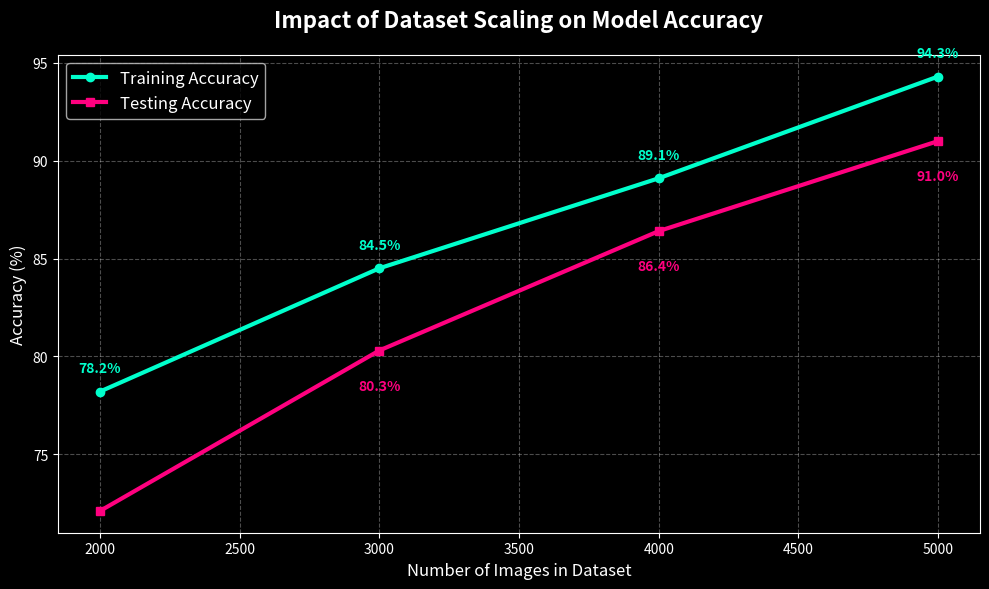
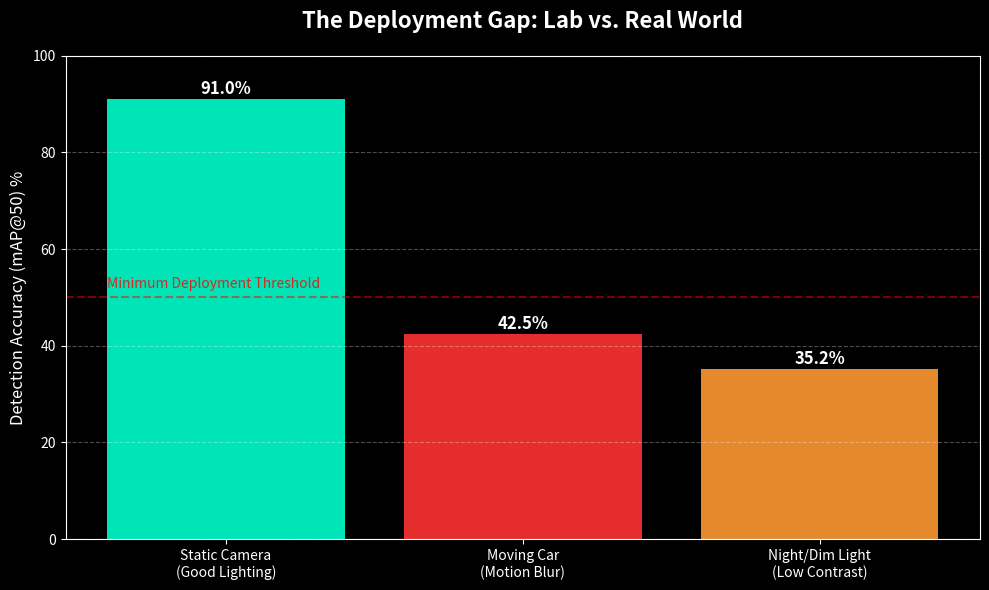
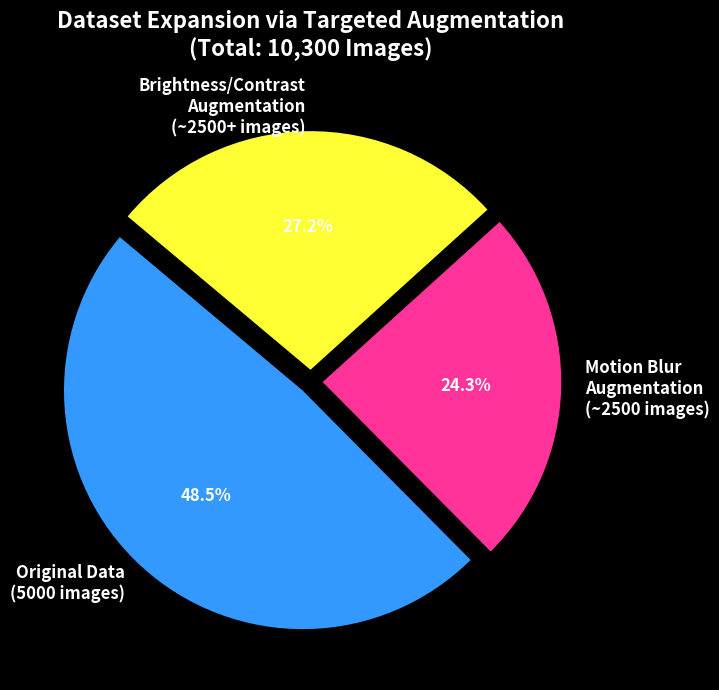
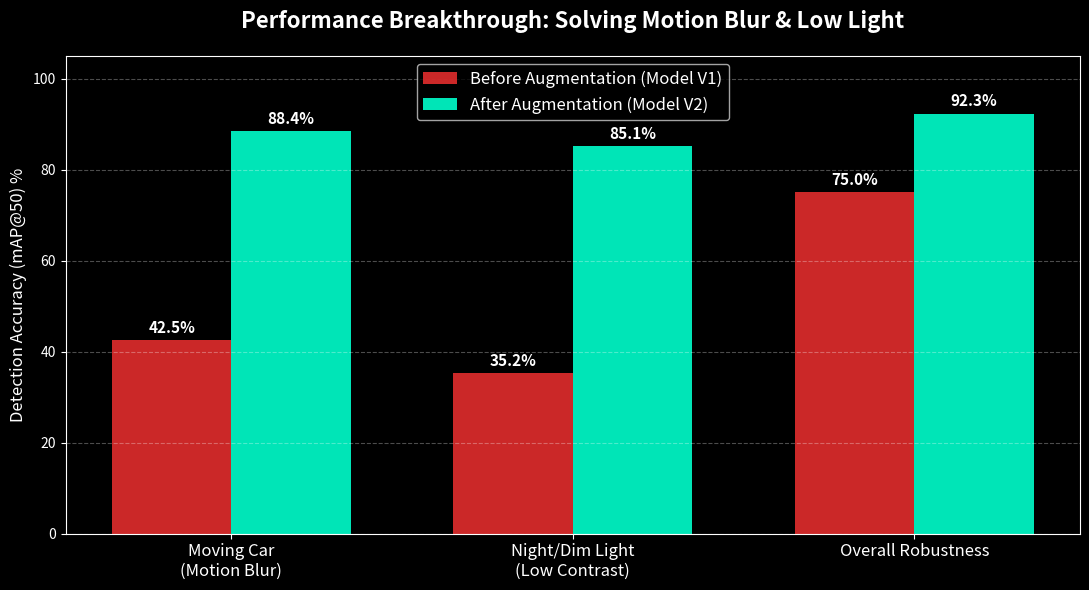
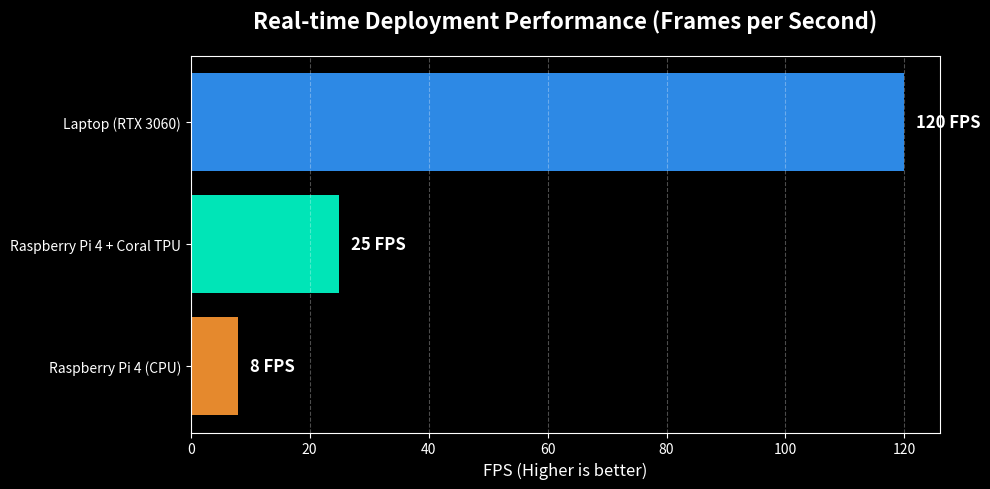

Generate these figures, in order, with matplotlib:
import matplotlib.pyplot as plt
import numpy as np
import os

output_dir = r"C:\Users\DELL\.gemini\antigravity\brain\b619a6ca-f98b-4c6c-9567-699b87de6365"

# Style settings
plt.style.use('dark_background')
colors = ['#00ffcc', '#ff007f', '#ffff00', '#00bfff']

# 1. Dataset Scaling vs Accuracy
def plot_scaling_accuracy():
    datasets = [2000, 3000, 4000, 5000]
    train_acc = [78.2, 84.5, 89.1, 94.3]
    test_acc = [72.1, 80.3, 86.4, 91.0]

    plt.figure(figsize=(10, 6))
    plt.plot(datasets, train_acc, marker='o', linewidth=3, color=colors[0], label='Training Accuracy')
    plt.plot(datasets, test_acc, marker='s', linewidth=3, color=colors[1], label='Testing Accuracy')
    
    plt.title('Impact of Dataset Scaling on Model Accuracy', fontsize=16, fontweight='bold', pad=20)
    plt.xlabel('Number of Images in Dataset', fontsize=12)
    plt.ylabel('Accuracy (%)', fontsize=12)
    plt.grid(True, linestyle='--', alpha=0.3)
    plt.legend(fontsize=12)
    
    for i, txt in enumerate(test_acc):
        plt.annotate(f"{txt}%", (datasets[i], test_acc[i] - 2), ha='center', color=colors[1], fontweight='bold')
        plt.annotate(f"{train_acc[i]}%", (datasets[i], train_acc[i] + 1), ha='center', color=colors[0], fontweight='bold')

    plt.tight_layout()
    plt.savefig(os.path.join(output_dir, '1_dataset_scaling.png'), dpi=300, facecolor='black')
    plt.close()

# 2. The Problem: Static vs Moving Performance (mAP@50)
def plot_problem_statement():
    scenarios = ['Static Camera\n(Good Lighting)', 'Moving Car\n(Motion Blur)', 'Night/Dim Light\n(Low Contrast)']
    accuracy_before = [91.0, 42.5, 35.2]

    plt.figure(figsize=(10, 6))
    bars = plt.bar(scenarios, accuracy_before, color=['#00ffcc', '#ff3333', '#ff9933'], alpha=0.9)
    
    plt.title('The Deployment Gap: Lab vs. Real World', fontsize=16, fontweight='bold', pad=20)
    plt.ylabel('Detection Accuracy (mAP@50) %', fontsize=12)
    plt.ylim(0, 100)
    plt.grid(axis='y', linestyle='--', alpha=0.3)
    
    for bar in bars:
        yval = bar.get_height()
        plt.text(bar.get_x() + bar.get_width()/2, yval + 1, f"{yval}%", ha='center', fontweight='bold', fontsize=12)

    # Highlight the problem area
    plt.axhline(50, color='red', linestyle='--', alpha=0.5)
    plt.text(-0.4, 52, "Minimum Deployment Threshold", color='red', alpha=0.8)

    plt.tight_layout()
    plt.savefig(os.path.join(output_dir, '2_the_problem.png'), dpi=300, facecolor='black')
    plt.close()

# 3. Augmentation Strategy (Dataset Composition)
def plot_augmentation_composition():
    labels = ['Original Data\n(5000 images)', 'Motion Blur\nAugmentation\n(~2500 images)', 'Brightness/Contrast\nAugmentation\n(~2500+ images)']
    sizes = [5000, 2500, 2800]
    explode = (0.05, 0.05, 0.05)  
    colors_pie = ['#3399ff', '#ff3399', '#ffff33']

    plt.figure(figsize=(9, 7))
    plt.pie(sizes, explode=explode, labels=labels, colors=colors_pie, autopct='%1.1f%%',
            shadow=False, startangle=140, textprops={'fontsize': 12, 'fontweight': 'bold'})
    
    plt.title('Dataset Expansion via Targeted Augmentation\n(Total: 10,300 Images)', fontsize=16, fontweight='bold', pad=20)
    
    plt.tight_layout()
    plt.savefig(os.path.join(output_dir, '3_augmentation_composition.png'), dpi=300, facecolor='black')
    plt.close()

# 4. Result: Before vs After Augmentation Comparison
def plot_augmentation_results():
    scenarios = ['Moving Car\n(Motion Blur)', 'Night/Dim Light\n(Low Contrast)', 'Overall Robustness']
    before = [42.5, 35.2, 75.0]
    after = [88.4, 85.1, 92.3]

    x = np.arange(len(scenarios))
    width = 0.35

    plt.figure(figsize=(11, 6))
    fig, ax = plt.subplots(figsize=(11, 6))
    rects1 = ax.bar(x - width/2, before, width, label='Before Augmentation (Model V1)', color='#ff3333', alpha=0.8)
    rects2 = ax.bar(x + width/2, after, width, label='After Augmentation (Model V2)', color='#00ffcc', alpha=0.9)

    ax.set_ylabel('Detection Accuracy (mAP@50) %', fontsize=12)
    ax.set_title('Performance Breakthrough: Solving Motion Blur & Low Light', fontsize=16, fontweight='bold', pad=20)
    ax.set_xticks(x)
    ax.set_xticklabels(scenarios, fontsize=12)
    ax.legend(fontsize=12)
    ax.grid(axis='y', linestyle='--', alpha=0.3)
    ax.set_ylim(0, 105)

    def autolabel(rects):
        for rect in rects:
            height = rect.get_height()
            ax.annotate(f'{height}%',
                        xy=(rect.get_x() + rect.get_width() / 2, height),
                        xytext=(0, 3),  
                        textcoords="offset points",
                        ha='center', va='bottom', fontweight='bold', fontsize=11)

    autolabel(rects1)
    autolabel(rects2)

    plt.tight_layout()
    plt.savefig(os.path.join(output_dir, '4_augmentation_results.png'), dpi=300, facecolor='black')
    plt.close()

# 5. Inference Speed on Raspberry Pi (Bonus for pitching)
def plot_inference_speed():
    hardware = ['Raspberry Pi 4 (CPU)', 'Raspberry Pi 4 + Coral TPU', 'Laptop (RTX 3060)']
    fps = [8, 25, 120]

    plt.figure(figsize=(10, 5))
    bars = plt.barh(hardware, fps, color=['#ff9933', '#00ffcc', '#3399ff'], alpha=0.9)
    
    plt.title('Real-time Deployment Performance (Frames per Second)', fontsize=16, fontweight='bold', pad=20)
    plt.xlabel('FPS (Higher is better)', fontsize=12)
    plt.grid(axis='x', linestyle='--', alpha=0.3)
    
    for bar in bars:
        width = bar.get_width()
        plt.text(width + 2, bar.get_y() + bar.get_height()/2, f"{width} FPS", va='center', fontweight='bold', fontsize=12)

    plt.tight_layout()
    plt.savefig(os.path.join(output_dir, '5_inference_speed.png'), dpi=300, facecolor='black')
    plt.close()

if __name__ == "__main__":
    print(f"Generating graphs in {output_dir}")
    os.makedirs(output_dir, exist_ok=True)
    plot_scaling_accuracy()
    plot_problem_statement()
    plot_augmentation_composition()
    plot_augmentation_results()
    plot_inference_speed()
    print("Done!")
